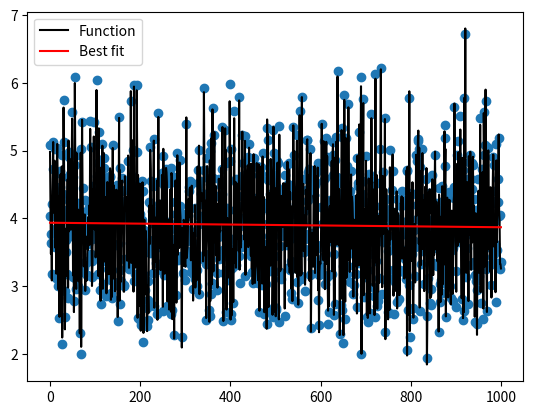

The matplotlib source for this figure:
import numpy as np
from scipy.optimize import curve_fit
import matplotlib.pyplot as mpl
import math
from functools import reduce 
from random import gauss

import csv

# generate random floating point values
from random import seed
from random import randint
from random import random

# Let's create a function to model and create data
def func(x, a, x0, sigma):
    return a*np.exp(-(x-x0)**2/(2*sigma**2))




def NormalizeData(data):
    return (data - np.min(data)) / (np.max(data) - np.min(data))

def divideByNext1zero(data):
    digits_array=[]
    for i in data: 
        count_digits = math.log10(i)+1
        print(count_digits)
        digits_array.append(count_digits)
    return digits_array


def countNumofDigits(data):
    digits_array=[]
    for i in data: 
        count_digits = math.floor(math.log10(i)+1)
        # print(count_digits)
        digits_array.append(count_digits)
    return digits_array


def reduceTo(data):
    digits_array=[]
    # print(data)
    # return digits_array
    for i in  data: 
        print(i)
        count_digits = math.floor(math.log10(i)+1)
        reduceToSingleDigit = i/(math.pow(10,count_digits-1))
        # print(reduceToSingleDigit)
        digits_array.append(reduceToSingleDigit)
    return digits_array


def Average(lst):
    return sum(lst) / len(lst)

seed(10)
fish = []
# generate 2D array
Two2D = []

# generate some integers
lasti=0
def normalization():
    for i in range(10000):
        print(i)
       	# value = randint(0, 9999999999)
       	# print(value)
        # print(i)
       	kl = random()
        adder = random()
        # print(kl)
        if(adder*10 >= 1):
            fish.append(kl * 100 * (math.pow(10, adder*10)))
        else:
            fish.append(kl * 100 * (math.pow(10, adder*100)))
        if((i+1)%10 == 0 and (i+1)!=0):
            global lasti
            Two2D.append(fish[lasti:i])
            lasti = i
        # print(fish)
    # print(fish, type(fish))
    # il = reduceTo(fish)
    # Average(lst)
    # print(il)
    return Two2D


# for _ in range(10):
# Two2D.append(normalization()[:5])
# Two2D.append(normalization()[5:10])
print("Two2D")
normalization()
# print(normalization())
print("len(Two2D)")
print(len(Two2D))
print(Two2D)

reducedTwo2DArray = []
averagedTwo2DArray = []
for i in range(len(Two2D)):
        # for j in range(len(Two2D[i])):
    # if(Two2D[i].len() != 0):
    reducedTwo2DArray.append(reduceTo(Two2D[i]))
        # averagedTwo2DArray.append(Average(Two2D[i]))
                # print(Two2D[i][j])
# print(reducedTwo2DArray)
# print(reducedTwo2DArray)

for i in range(len(reducedTwo2DArray)):
    averagedTwo2DArray.append(Average(reducedTwo2DArray[i]))
print(averagedTwo2DArray)

# with open('employee_file.csv', mode='w') as employee_file:
#     employee_writer = csv.writer(employee_file, delimiter=',', quotechar='"', quoting=csv.QUOTE_MINIMAL)
#     counter=0
#     print("len(averagedTwo2DArray)")
#     print(len(averagedTwo2DArray))
#     for i in range(len(averagedTwo2DArray)):
# 	    counter+=1
# 	    # employee_writer.writerow([counter, counter])
# 	    employee_writer.writerow([counter, averagedTwo2DArray[i]])

# Generating clean data
x = np.linspace(0, 1000, 1000)
y1 = []
for i in range(len(averagedTwo2DArray)):
    # counter+=1
    # employee_writer.writerow([counter, counter])
    y1=averagedTwo2DArray[i]
	    # employee_writer.writerow([counter, averagedTwo2DArray[i]])
# y1 = func(x[np.where(x <= 10)], 1, 3, 1)
# y1 = func(x, 1, 3, 1)
# y2 = func(x[np.where((x>10) & (x<20))], -2, 15, 0.5)
# y3 = func(x[np.where((x>=20) & (x<30))], -5, 10, 9)
# y4 = func(x[np.where((x>=30) & (x<40))], 50, 10, 9)
# y5 = func(x[np.where((x>=40))], -10, 100, 90)
# y2 = func(x[np.where(x > 10)], -2, 15, 0.5)

# Stack arrays in sequence horizontally (column wise).
# y = np.hstack([y1, y2, y3, y4, y5])
y = np.hstack(averagedTwo2DArray)
# y = np.hstack([y1, y2])

# Adding noise to the data
yn = y + 0.1 * np.random.normal(size=len(x))
# yn = y

# Plot out the current state of the data and model
fig = mpl.figure()
ax = fig.add_subplot(111)
ax.plot(x, y, c='k', label='Function')
ax.scatter(x, yn)
fig.savefig('model_and_noise_multiple.png')

# Executing curve_fit on noisy data
popt, pcov = curve_fit(func, x, yn)

#popt returns the best fit values for parameters of the given model (func)
#popt: Optimal values for the parameters so that the SSR (sum of the squared residuals) of [f(xdata, *popt) - ydata] is minimized
print(popt)

# The estimated CO-VARIANCE of popt. 
# The diagonals provide the VARIANCE of the parameter estimate. 
# To compute one SDE on the parameters use perr = np.sqrt(np.diag(pcov)).
# SDE: standard deviation errors 
print(pcov)

ym = func(x, popt[0], popt[1], popt[2])
# print(ym)
ax.plot(x, ym, c='r', label='Best fit')
ax.legend()
fig.savefig('model_fit_multiple.png')
